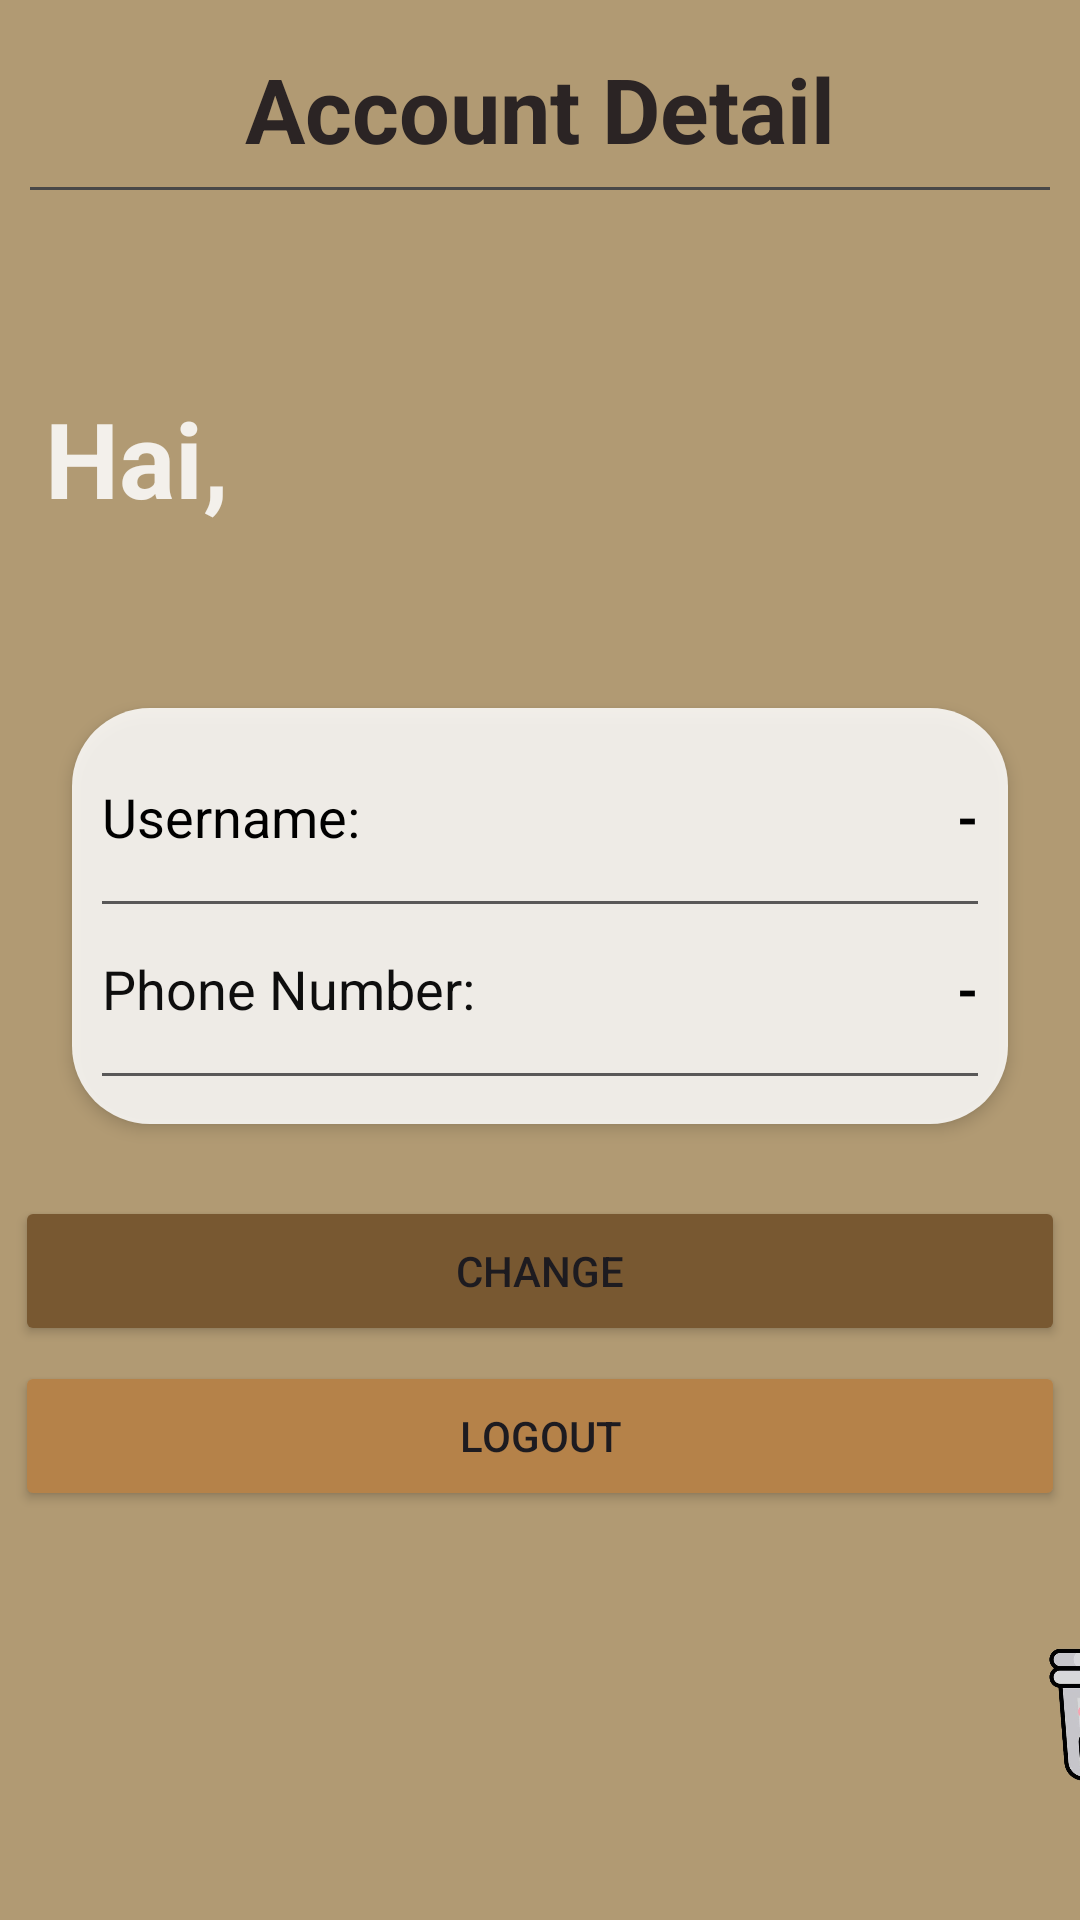

This screen was rendered from an Android layout file. Write that file and the resources it references.
<!-- AndroidManifest.xml: application theme Theme.PizzaandDesserts -->
<!-- res/layout/fragment_profile.xml -->
<?xml version="1.0" encoding="utf-8"?>
<FrameLayout xmlns:android="http://schemas.android.com/apk/res/android"
    xmlns:app="http://schemas.android.com/apk/res-auto"
    xmlns:tools="http://schemas.android.com/tools"
    android:layout_width="match_parent"
    android:layout_height="match_parent"
    android:background="#B19A73"
    tools:context=".fragment.ProfileFragment">

        <LinearLayout
            android:layout_width="match_parent"
            android:layout_height="match_parent"
            android:orientation="vertical">

            <TextView
                android:id="@+id/account"
                android:layout_width="wrap_content"
                android:layout_height="wrap_content"
                android:layout_marginTop="16dp"
                android:layout_gravity="center"
                android:text="Account Detail"
                android:textColor="#2B2424"
                android:textSize="30sp"
                android:textStyle="bold" />

            <View
                android:layout_width="match_parent"
                android:layout_height="1dp"
                android:layout_marginStart="10dp"
                android:layout_marginTop="6dp"
                android:layout_marginEnd="10dp"
                android:layout_marginBottom="6dp"
                android:background="#494848" />

            <TextView
                android:id="@+id/tv_welcome"
                android:layout_width="wrap_content"
                android:layout_height="wrap_content"
                android:layout_marginTop="60dp"
                android:layout_marginLeft="15dp"
                android:text="Hai,"
                android:textColor="#F3F0EB"
                android:textSize="35sp"
                android:textStyle="bold"/>

            <LinearLayout
                android:id="@+id/linearLayout2"
                android:layout_width="match_parent"
                android:layout_height="wrap_content"
                android:layout_marginStart="24dp"
                android:layout_marginTop="60dp"
                android:layout_marginEnd="24dp"
                android:layout_marginBottom="24dp"
                android:background="@drawable/bg_white"
                android:elevation="3dp"
                android:orientation="vertical"
                android:paddingBottom="10dp">

                <LinearLayout
                    android:layout_width="match_parent"
                    android:layout_height="wrap_content"
                    android:layout_marginStart="10dp"
                    android:layout_marginTop="24dp"
                    android:layout_marginEnd="10dp"
                    android:layout_marginBottom="10dp"
                    android:orientation="horizontal">

                    <TextView
                        android:layout_width="255dp"
                        android:layout_height="wrap_content"
                        android:layout_weight="1"
                        android:text="Username:"
                        android:textColor="#000000"
                        android:textSize="18sp" />

                    <TextView
                        android:id="@+id/tv_name"
                        android:layout_width="wrap_content"
                        android:layout_height="wrap_content"
                        android:layout_marginStart="16dp"
                        android:text="-"
                        android:textColor="@color/black"
                        android:textSize="18sp"
                        android:textStyle="bold" />

                </LinearLayout>

                <View
                    android:id="@+id/view"
                    android:layout_width="match_parent"
                    android:layout_height="1dp"
                    android:layout_marginStart="10dp"
                    android:layout_marginTop="6dp"
                    android:layout_marginEnd="10dp"
                    android:layout_marginBottom="6dp"
                    android:background="#595858" />

                <LinearLayout
                    android:layout_width="match_parent"
                    android:layout_height="wrap_content"
                    android:layout_margin="10dp"
                    android:orientation="horizontal">

                    <TextView
                        android:layout_width="wrap_content"
                        android:layout_height="wrap_content"
                        android:layout_weight="1"
                        android:text="Phone Number:"
                        android:textColor="#0E0E0E"
                        android:textSize="18sp" />

                    <TextView
                        android:id="@+id/tv_number"
                        android:layout_width="wrap_content"
                        android:layout_height="wrap_content"
                        android:layout_marginStart="16dp"
                        android:text="-"
                        android:textColor="@color/black"
                        android:textSize="18sp"
                        android:textStyle="bold" />
                </LinearLayout>

                <View
                    android:id="@+id/view2"
                    android:layout_width="match_parent"
                    android:layout_height="1dp"
                    android:layout_marginStart="10dp"
                    android:layout_marginTop="6dp"
                    android:layout_marginEnd="10dp"
                    android:layout_marginBottom="6dp"
                    android:background="#595858" />

            </LinearLayout>

            <Button
                android:id="@+id/btn_change"
                android:layout_width="350dp"
                android:layout_height="50dp"
                android:layout_gravity="center"
                android:backgroundTint="#785831"
                android:text="Change" />

            <Button
                android:id="@+id/btn_logout"
                android:layout_width="350dp"
                android:layout_height="50dp"
                android:layout_gravity="center"
                android:layout_marginTop="5dp"
                android:backgroundTint="#B58249"
                android:text="Logout" />

            <ImageView
                android:id="@+id/btn_delete"
                android:layout_width="50dp"
                android:layout_height="50dp"
                android:layout_marginTop="40dp"
                android:layout_marginLeft="345dp"
                android:src="@drawable/btn_delete"/>
        </LinearLayout>
</FrameLayout>
<!-- resources referenced by this layout -->
<resources>
  <!-- drawable bg_white (drawable) -->
  <?xml version="1.0" encoding="utf-8"?>
  <selector xmlns:android="http://schemas.android.com/apk/res/android">
      <item>
          <shape android:shape="rectangle">
              <solid android:color="#D8FFFFFF" />
              <corners android:radius="26dp"/>
          </shape>
      </item>
  </selector>
  <!-- drawable btn_delete: png bitmap (drawable, 110627 bytes) -->
  <style name="Theme.PizzaandDesserts" parent="Base.Theme.PizzaandDesserts" />
  <style name="Base.Theme.PizzaandDesserts" parent="Theme.Material3.DayNight.NoActionBar">
          
          
      </style>
  <!-- not gathered from this repository: default colours our renderer supplied (Android Studio template values) -->
  <color name="black">#FF000000</color>
</resources>
